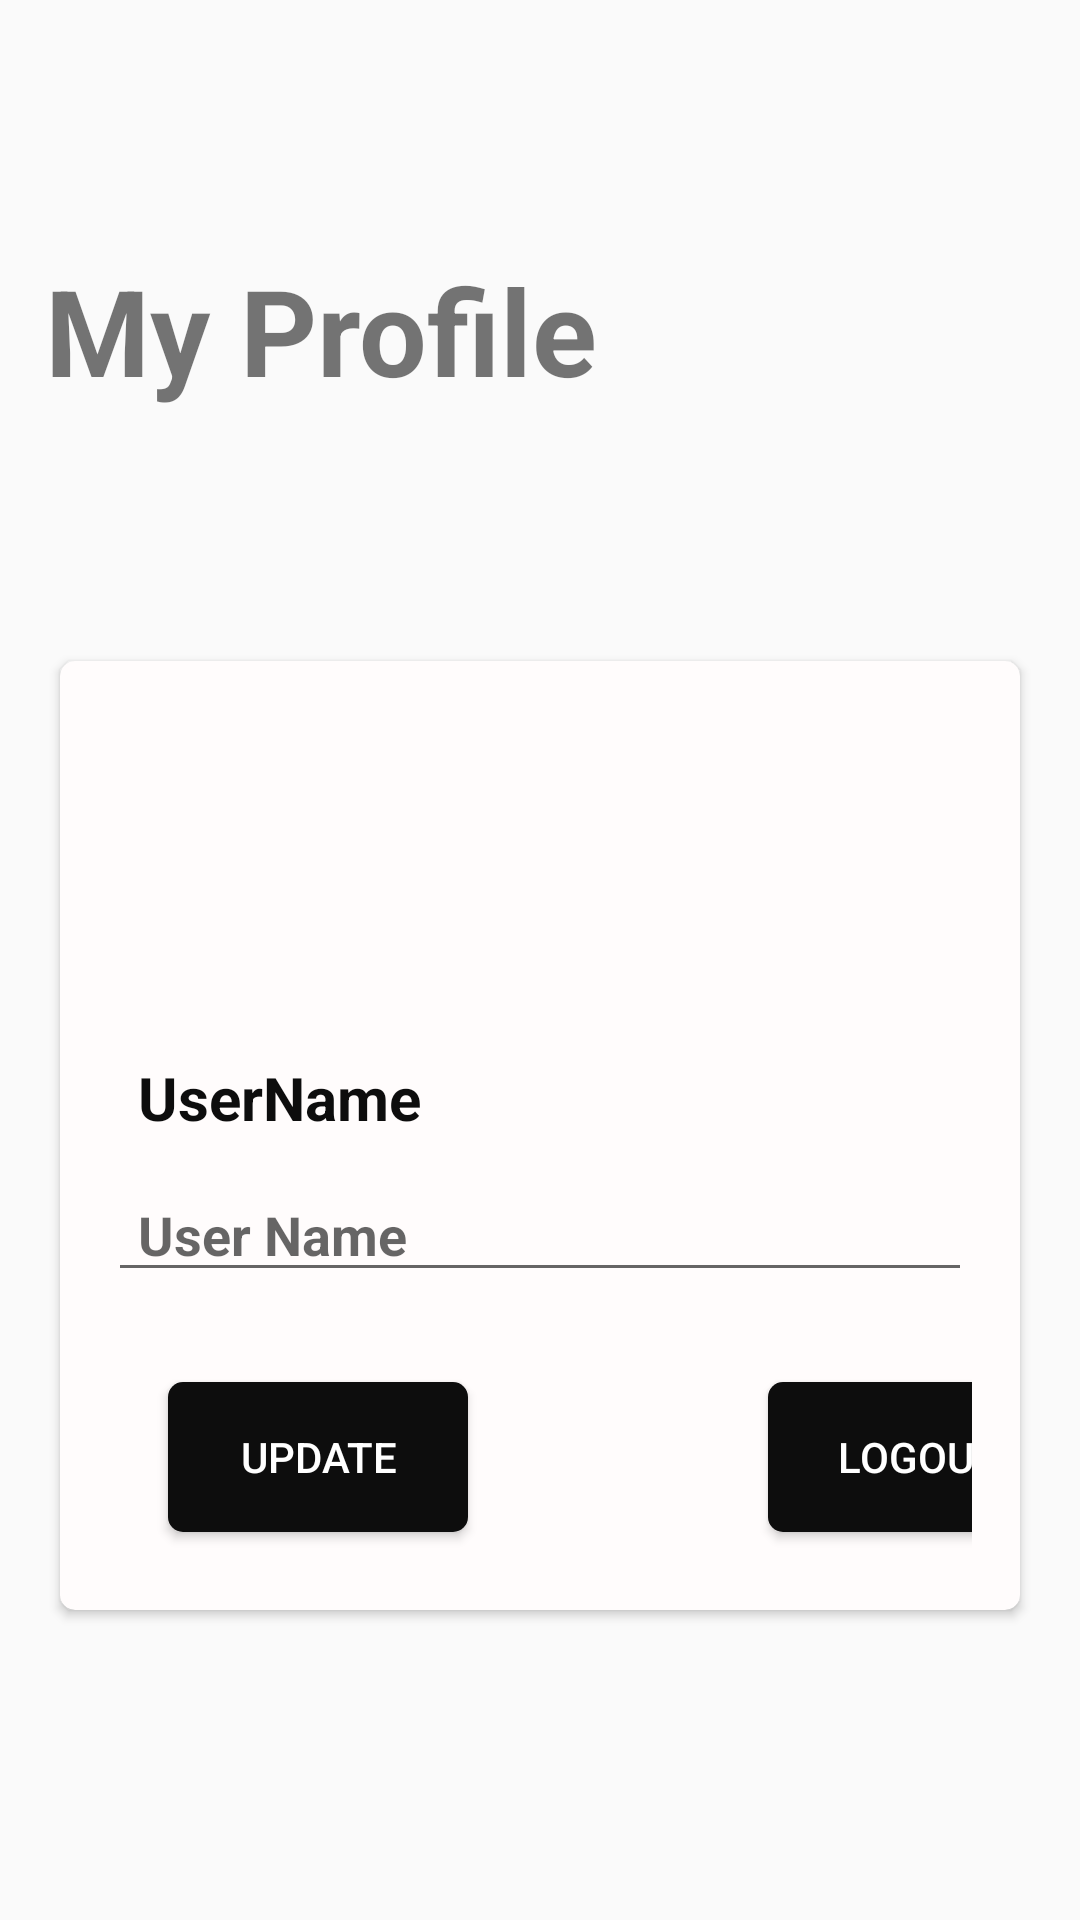

Reconstruct the res/layout file that produces this screen, plus the resources it refers to.
<!-- AndroidManifest.xml: application theme Theme.MyNotesApp -->
<!-- res/layout/activity_update_profile.xml -->
<?xml version="1.0" encoding="utf-8"?>
<androidx.constraintlayout.widget.ConstraintLayout
    xmlns:android="http://schemas.android.com/apk/res/android"
    xmlns:app="http://schemas.android.com/apk/res-auto"
    xmlns:tools="http://schemas.android.com/tools"
    android:id="@+id/main"
    android:layout_width="match_parent"
    android:layout_height="match_parent"
    tools:context=".UpdateProfile">

    <TextView
        android:id="@+id/update_profile"
        android:layout_width="wrap_content"
        android:layout_height="wrap_content"
        android:text="@string/my_profile"
        android:textStyle="bold"
        android:textSize="40sp"
        app:layout_constraintBottom_toTopOf="@id/cardView"
        app:layout_constraintEnd_toEndOf="parent"
        app:layout_constraintHorizontal_bias="0.086"
        app:layout_constraintStart_toStartOf="parent"
        app:layout_constraintTop_toTopOf="parent"
        app:layout_constraintVertical_bias="0.1" />

    <androidx.cardview.widget.CardView
        android:id="@+id/cardView"
        android:layout_width="0dp"
        android:layout_height="wrap_content"
        android:backgroundTint="#FFFCFC"
        android:elevation="70dp"
        android:foregroundGravity="center"
        app:cardCornerRadius="5dp"
        app:layout_constraintTop_toBottomOf="@id/update_profile"
        app:layout_constraintStart_toStartOf="parent"
        app:layout_constraintEnd_toEndOf="parent"
        app:layout_constraintBottom_toBottomOf="parent"
        app:layout_constraintVertical_bias="0.4"
        android:layout_marginStart="20dp"
        android:layout_marginEnd="20dp"
        android:layout_marginBottom="20dp">

        <LinearLayout
            android:layout_width="match_parent"
            android:layout_height="wrap_content"
            android:orientation="vertical"
            android:padding="16dp">

            <ImageView
                android:id="@+id/Update_profile_pick"
                android:layout_width="96dp"
                android:layout_height="96dp"
                android:layout_gravity="center"
                android:src="@drawable/profile"
                app:civ_border_color="#FF000000"
                app:civ_border_width="2dp"
                android:layout_marginBottom="20dp" />
            <TextView
                android:layout_width="match_parent"
                android:layout_height="wrap_content"
                android:text="UserName"
                android:textSize="20sp"
                android:paddingStart="10dp"

                android:textStyle="bold"
                android:textColor="@color/black"/>

            <EditText
                android:layout_marginTop="10dp"
                android:id="@+id/Update_profile_userName"
                android:layout_width="match_parent"
                android:layout_height="wrap_content"
                android:hint="@string/user_name"
                android:paddingStart="10dp"
                android:textStyle="bold" />


            <LinearLayout
                android:layout_width="match_parent"
                android:layout_height="wrap_content"
                android:orientation="horizontal"
                >

                <Button
                    android:id="@+id/btn_update_profile"
                    android:layout_width="100dp"
                    android:layout_height="50dp"
                    android:text="Update"


                    android:layout_marginTop="30dp"
                    android:background="@drawable/button_style"
                    android:textColor="@color/white"
                    android:layout_marginStart="20dp"
                    android:layout_marginEnd="20dp"
                    android:layout_marginBottom="10dp" />

                <Button
                    android:id="@+id/btn_logout"
                    android:layout_width="100dp"
                    android:layout_height="50dp"

                    android:layout_marginStart="80dp"
                    android:layout_marginEnd="20dp"
                    android:layout_marginTop="30dp"
                    android:background="@drawable/button_style"
                    android:text="Logout"
                    android:textColor="@color/white" />

            </LinearLayout>


        </LinearLayout>
    </androidx.cardview.widget.CardView>
</androidx.constraintlayout.widget.ConstraintLayout>
<!-- resources referenced by this layout -->
<resources>
  <color name="black">#0D0D0D</color>
  <color name="white">#FFFFFF</color>
  <!-- drawable button_style (drawable) -->
  <?xml version="1.0" encoding="utf-8"?>
  <shape xmlns:android="http://schemas.android.com/apk/res/android"
      android:shape="rectangle">
  
      
      <solid android:color="@color/black"/>
  
      
     <corners
         android:radius="5dp" />
  </shape>
  <string name="my_profile">My Profile</string>
  <string name="user_name">User Name</string>
  <style name="Theme.MyNotesApp" parent="Base.Theme.MyNotesApp" />
  <style name="Base.Theme.MyNotesApp" parent="Theme.AppCompat.Light.NoActionBar">
          
          
          <item name="colorPrimary">@color/black</item>
          <item name="colorSecondary">@color/black</item>
          <item name="android:windowFullscreen">true</item>
          <item name="android:windowNoTitle">true</item>
  
      </style>
</resources>
